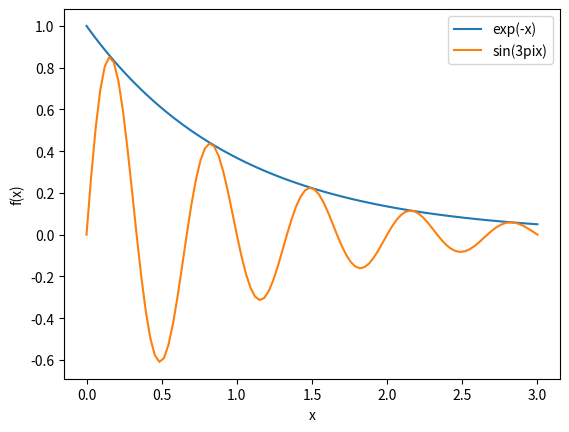

Generate this figure with matplotlib: (Note: this script raises an exception after producing the figure.)
# -*- coding: utf-8 -*-
"""
Created on Thu Oct 19 15:47:53 2023

[redacted]
"""

def S10_7() :
    import numpy as np
    import matplotlib.pyplot as plt
    x=np.linspace(0,3,100)
    plt.xlabel("x")
    plt.ylabel("f(x)")
    y=np.exp(-x)
    plt.plot(x,y,label="exp(-x)")
    y2=np.sin(3*np.pi*x)*np.exp(-x)
    plt.plot(x,y2,label="sin(3pix)")
    plt.legend()
    plt.show()

S10_7()

def S10_6():
    import numpy as np
    import matplotlib.pyplot as plt
    import math as m
    numberdots=int(input("Enter the number of dots to draw"))
    startvalue=int(input("Enter the start value"))
    endvalue=int(input("Enter the end value"))
    x=np.linspace(startvalue,endvalue,numberdots)
    s=float(input("Enter the width (s)"))
    x0=int(input("Enter the center of the gaussian (x0)"))
    y = 1 / (s * np.sqrt(2 * np.pi)) * np.exp((-1/2) * ((x - x0) ** 2) / s ** 2)
    plt.xlabel("x")
    plt.ylabel("f(x)")
    plt.plot(x,y,label="Gaussienne")
    plt.legend()
    plt.show()
    
    
S10_6()


def S10_10():
    import numpy as np
    import matplotlib.pyplot as plt
    import math as m
    nbcourbe=int(input("How many fonctions ? : "))
    for i in range (nbcourbe):
        numberdots=int(input("Enter the number of dots to draw"))
        startvalue=int(input("Enter the start value"))
        endvalue=int(input("Enter the end value"))
        x=np.linspace(startvalue,endvalue,numberdots)
        s=float(input("Enter the width (s)"))
        x0=int(input("Enter the center of the gaussian (x0)"))
        y = 1 / (s * np.sqrt(2 * np.pi)) * np.exp((-1/2) * ((x - x0) ** 2) / s ** 2)
        plt.xlabel("x")
        plt.ylabel("f(x)")
        plt.plot(x,y,label="Gaussienne "+str(i)+": x0="+str(x0)+", s="+str(s))
    
    plt.legend()
    plt.show()
    
    


S10_10()














